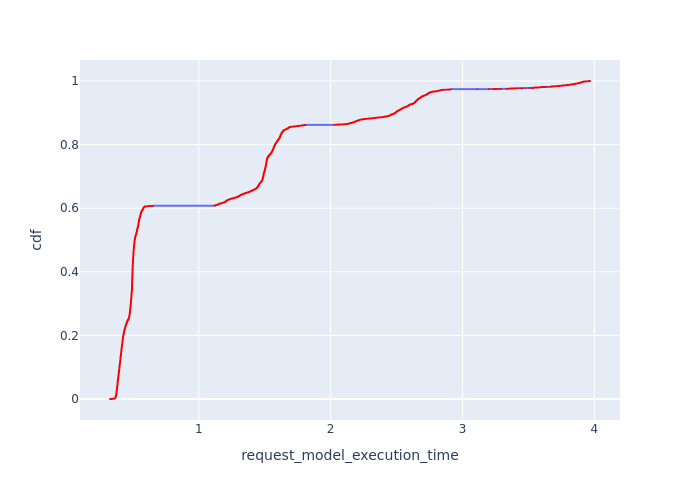

Source data for this figure (header and first rows):
, Request Id, request_model_execution_time, cdf
0, 1, 0.3268, 7.24112961622013e-05
1, 5, 0.3318, 0.0001448
2, 9, 0.3366, 0.0002172
3, 11, 0.3388, 0.0002896
4, 12, 0.341, 0.0003621
5, 13, 0.341, 0.0004345
6, 21, 0.3482, 0.0005069
7, 22, 0.3497, 0.0005793
8, 23, 0.3497, 0.0006517
9, 24, 0.3512, 0.0007241
10, 27, 0.3523, 0.0007965
11, 33, 0.3547, 0.0008689
5386, 5445, 0.3586, 0.0009413
12, 40, 0.3603, 0.001014
5388, 5451, 0.3605, 0.001086
5826, 5878, 0.3611, 0.001159
5823, 5875, 0.3614, 0.001231
5830, 5884, 0.3616, 0.001303
5820, 5872, 0.3617, 0.001376
13, 42, 0.3617, 0.001448
5382, 5430, 0.3619, 0.001521
5833, 5887, 0.3624, 0.001593
5383, 5434, 0.3633, 0.001665
5836, 5890, 0.3633, 0.001738
5377, 5421, 0.3648, 0.00181
6899, 6958, 0.3649, 0.001883
6932, 6989, 0.3652, 0.001955
6934, 6992, 0.3652, 0.002028
6928, 6983, 0.3652, 0.0021
6922, 6977, 0.3653, 0.002172
6916, 6971, 0.3653, 0.002245
6919, 6974, 0.3653, 0.002317
6911, 6968, 0.3653, 0.00239
6902, 6962, 0.3654, 0.002462
6906, 6965, 0.3654, 0.002534
6897, 6956, 0.3654, 0.002607
6900, 6959, 0.3654, 0.002679
6910, 6967, 0.3654, 0.002752
6898, 6957, 0.3654, 0.002824
6901, 6960, 0.3654, 0.002896
6904, 6964, 0.3654, 0.002969
6896, 6955, 0.3655, 0.003041
5873, 5926, 0.3657, 0.003114
5867, 5920, 0.3657, 0.003186
6935, 6995, 0.3658, 0.003259
6907, 6966, 0.3659, 0.003331
6903, 6963, 0.366, 0.003403
6894, 6952, 0.366, 0.003476
5828, 5882, 0.3663, 0.003548
6940, 7001, 0.3663, 0.003621
6895, 6953, 0.3665, 0.003693
5869, 5922, 0.3668, 0.003765
5872, 5925, 0.3668, 0.003838
5875, 5928, 0.3668, 0.00391
5878, 5931, 0.3668, 0.003983
5824, 5876, 0.367, 0.004055
6893, 6950, 0.3671, 0.004127
6892, 6949, 0.3672, 0.0042
5831, 5885, 0.3672, 0.004272
5821, 5873, 0.3673, 0.004345
... 13,750 more rows
